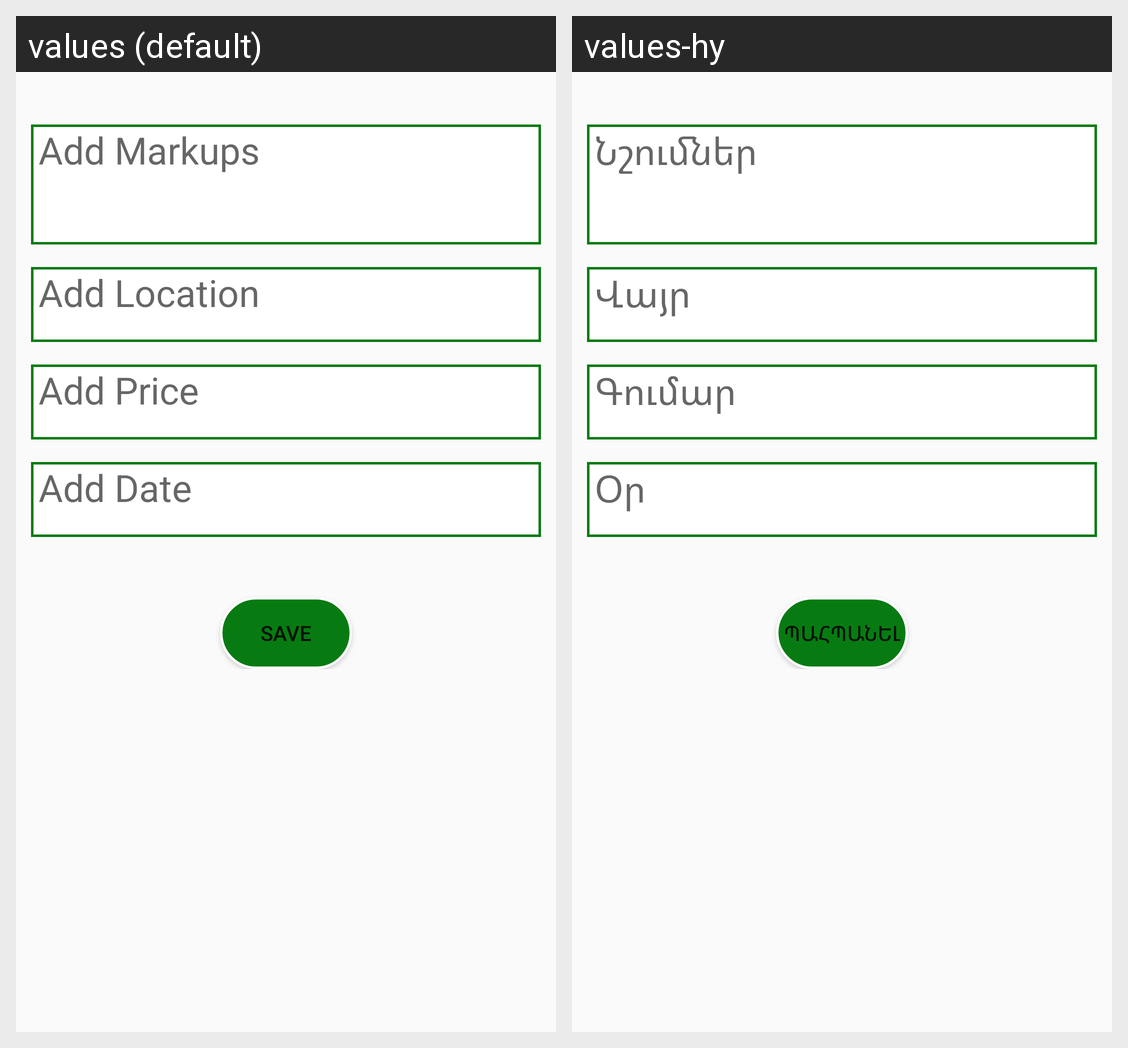

This grid shows one Android layout under two languages. Give, for every string resource on the screen, its name, the default text and each shown locale's text.
Android screen res/layout/activity_edit.xml rendered under 2 locales, left to right: values (default), values-hy. Device: Nexus 5 (rendered at 1080×1920; each locale shown at half size, 540×960, under a caption strip naming it); theme AppTheme.
Strings drawn on this screen, with the default value and each locale's value (text and hints the layout hard-codes, and strings that could not be matched under every locale, appear in the picture but are not listed):

markups_hint
  values: Add Markups
  values-hy: Նշումներ

location_hint
  values: Add Location
  values-hy: Վայր

price_hint
  values: Add Price
  values-hy: Գումար

date_hint
  values: Add Date
  values-hy: Օր

save
  values: Save
  values-hy: Պահպանել
